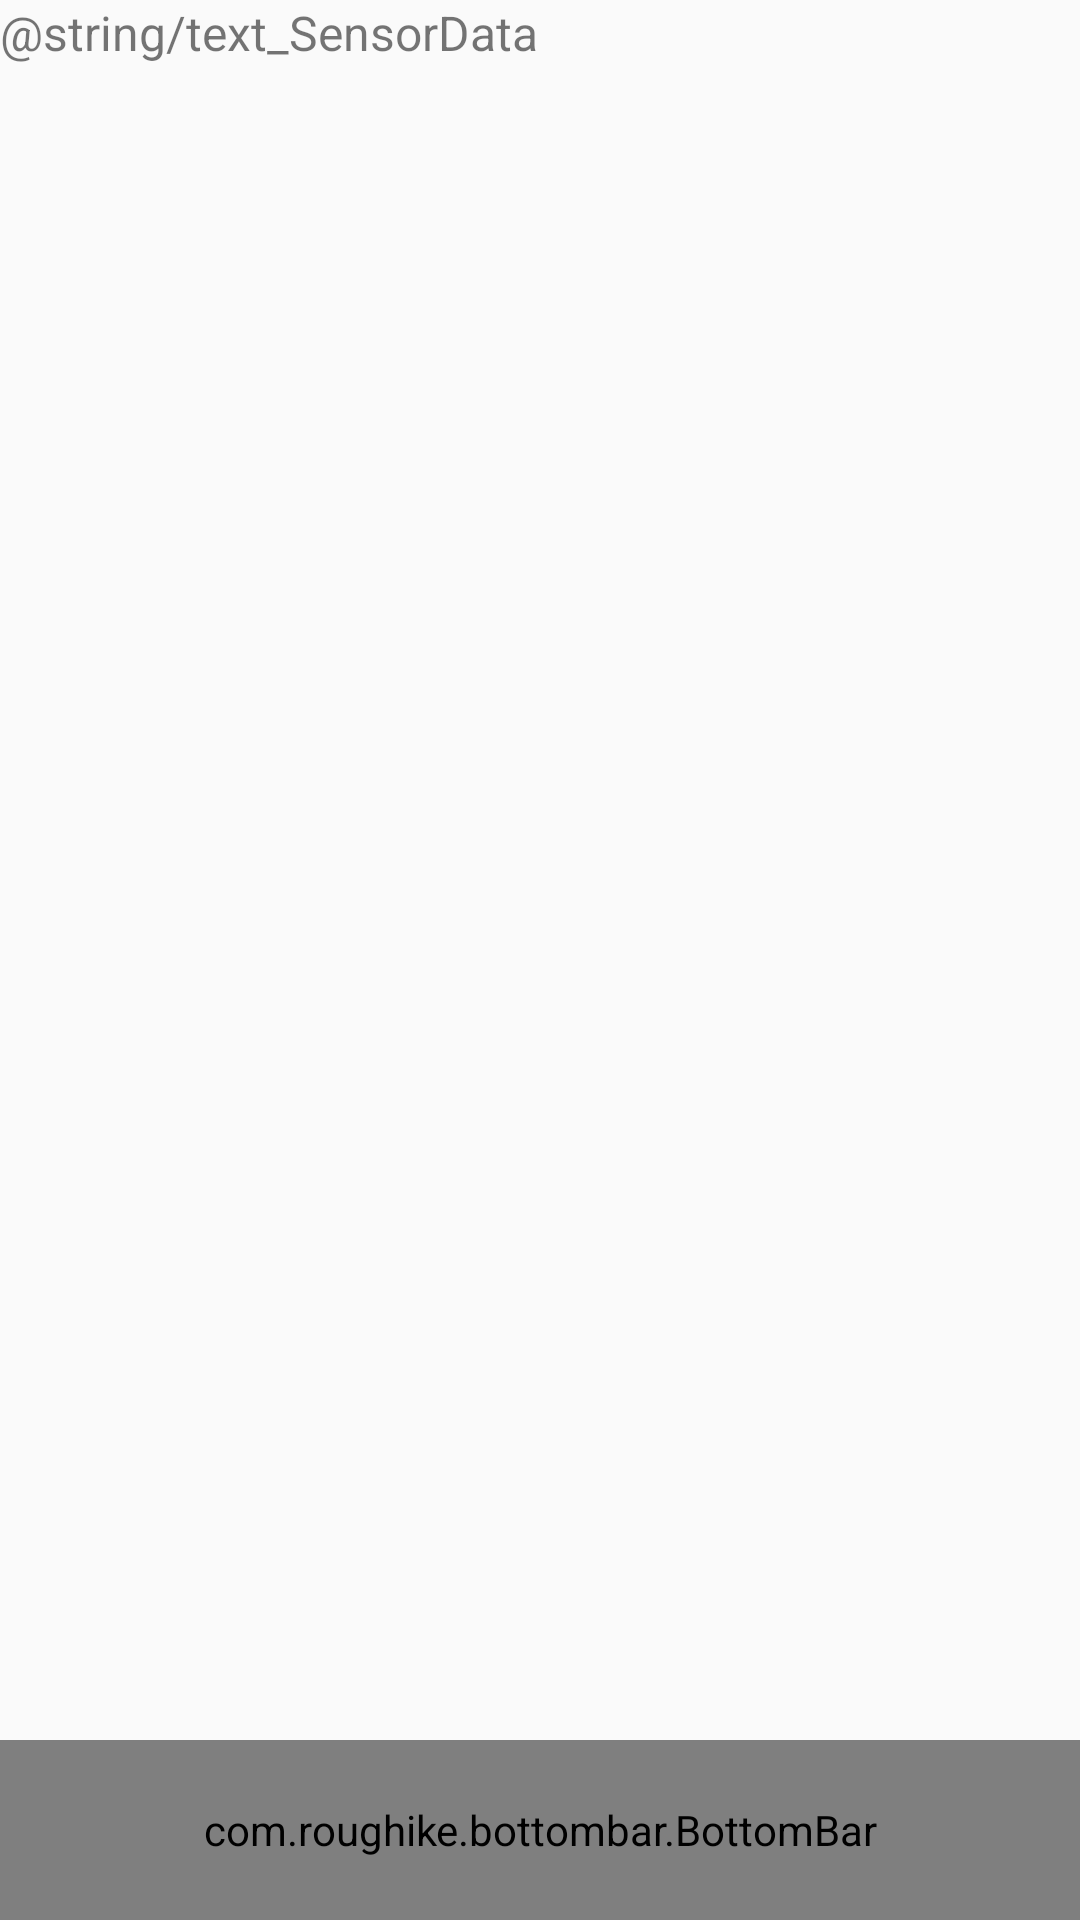

Write the Android layout XML for this screen, with the resource values it uses.
<!-- AndroidManifest.xml: application theme AppTheme -->
<!-- res/layout/activity_read_file.xml -->
<?xml version="1.0" encoding="utf-8"?>
<LinearLayout xmlns:android="http://schemas.android.com/apk/res/android"
    xmlns:app="http://schemas.android.com/apk/res-auto"
    xmlns:tools="http://schemas.android.com/tools" android:id="@+id/activity_main"
    android:layout_width="match_parent" android:layout_height="match_parent"
    android:orientation="vertical"
    tools:context="utep.keanue.sensordata.MainActivity"
    android:weightSum="1">


<android.support.design.widget.CoordinatorLayout xmlns:android="http://schemas.android.com/apk/res/android"
    xmlns:app="http://schemas.android.com/apk/res-auto"
    android:layout_width="match_parent"
    android:layout_height="match_parent">

    <android.support.v4.widget.NestedScrollView
        android:id="@+id/myScrollingContent"
        android:layout_width="match_parent"
        android:layout_height="match_parent">

    <TextView
        android:text="@string/text_SensorData"
        android:layout_width="fill_parent"
        android:layout_height="fill_parent"
        android:layout_alignParentTop="true"
        android:layout_alignParentStart="true"
        android:textSize="16sp"
        android:scrollbars = "vertical"
        android:id="@+id/txt_SensorData" />

    </android.support.v4.widget.NestedScrollView>

    <com.roughike.bottombar.BottomBar
        android:id="@+id/bottomBar_read"
        android:layout_width="match_parent"
        android:layout_height="60dp"
        android:layout_gravity="bottom"
        app:bb_tabXmlResource="@xml/bottombar_read_tabs"
        app:bb_activeTabColor="@color/white"
        app:bb_behavior="shy"/>


</android.support.design.widget.CoordinatorLayout>
    </LinearLayout>
<!-- resources referenced by this layout -->
<resources>
  <color name="white">#ffffff</color>
  <style name="AppTheme" parent="Theme.AppCompat.Light.DarkActionBar">
          
          <item name="colorPrimary">@color/colorPrimary</item>
          <item name="colorPrimaryDark">@color/colorPrimaryDark</item>
          <item name="colorAccent">@color/utepOrange</item>
      </style>
  <color name="colorPrimary">#3F51B5</color>
  <color name="colorPrimaryDark">#303F9F</color>
  <color name="utepOrange">#FF7D23</color>
</resources>
